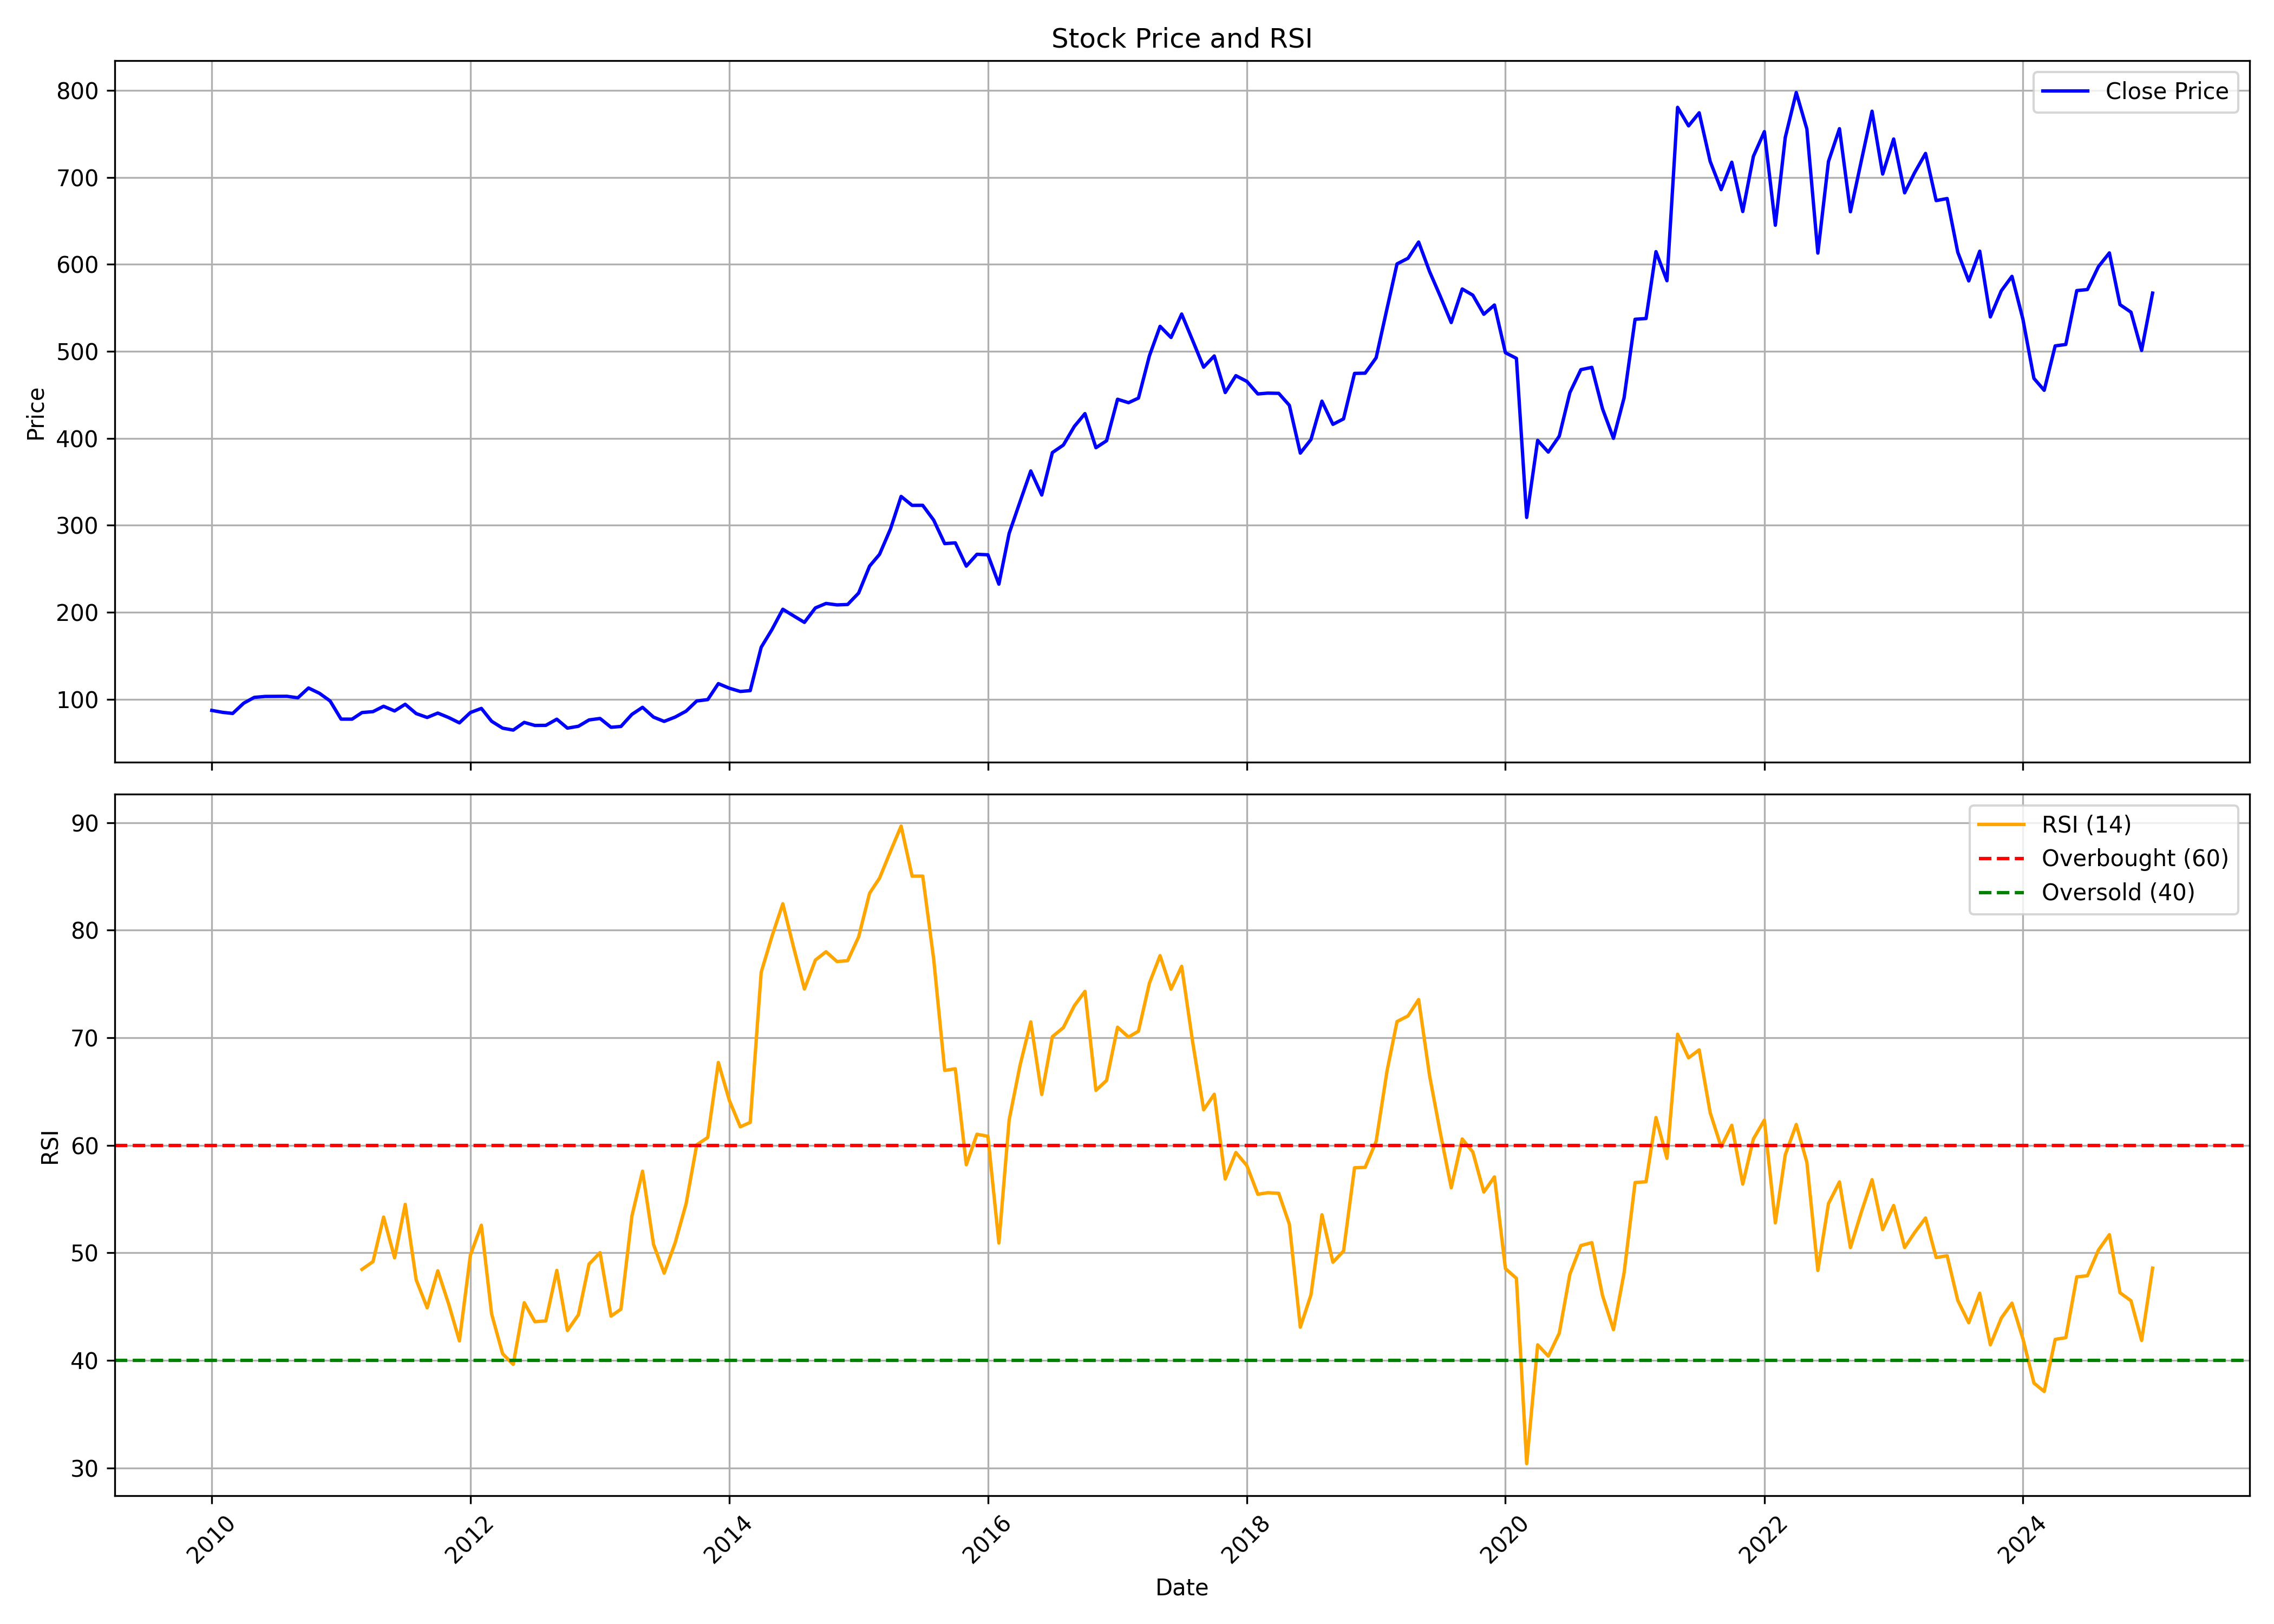

The data file committed next to this chart (first rows):
, date, symbol, open, high, low, close, volume, rsi
0, 2010-01-01, UPL, 98.03, 103.4, 86.09, 87.15, 23668856, 
1, 2010-02-01, UPL, 88.55, 90.21, 83.59, 84.91, 19373983, 
2, 2010-03-01, UPL, 84.91, 94.67, 81.88, 83.67, 24229121, 
3, 2010-04-01, UPL, 84.12, 96.63, 79.94, 95.45, 51159658, 
4, 2010-05-01, UPL, 94.78, 104, 88.72, 102.2, 54485558, 
5, 2010-06-01, UPL, 103, 111.9, 97.08, 103.2, 75541448, 
6, 2010-07-01, UPL, 102.9, 109, 96.77, 103.3, 50545171, 
7, 2010-08-01, UPL, 106.2, 112.3, 100.5, 103.4, 42467310, 
8, 2010-09-01, UPL, 105.1, 111.2, 101.2, 101.7, 25924540, 
9, 2010-10-01, UPL, 102.1, 124.5, 102, 112.9, 80927668, 
10, 2010-11-01, UPL, 114.5, 122.7, 100.2, 106.8, 54157866, 
11, 2010-12-01, UPL, 106.5, 114.4, 85.71, 98.01, 65139711, 
12, 2011-01-01, UPL, 98.04, 99.59, 75.88, 77.13, 41256325, 
13, 2011-02-01, UPL, 77.38, 83.64, 70.89, 77.1, 43277610, 
14, 2011-03-01, UPL, 77.92, 87.27, 71.52, 84.69, 42212546, 48.45
15, 2011-04-01, UPL, 86.14, 92.79, 82.51, 85.74, 30987899, 49.18
16, 2011-05-01, UPL, 85.97, 97.07, 81.77, 91.92, 35043839, 53.32
17, 2011-06-01, UPL, 92.37, 94.32, 79.62, 86.53, 24634058, 49.53
18, 2011-07-01, UPL, 87.67, 95.12, 83.02, 94.21, 36935085, 54.49
19, 2011-08-01, UPL, 96.45, 98.55, 76.34, 83.51, 39090078, 47.48
20, 2011-09-01, UPL, 83.51, 89.83, 78.35, 79.03, 31407918, 44.88
21, 2011-10-01, UPL, 79.03, 87.18, 70.34, 84.09, 33231178, 48.32
22, 2011-11-01, UPL, 84.09, 88.96, 68.88, 78.89, 25930062, 45.2
23, 2011-12-01, UPL, 80.3, 82.36, 71.03, 72.84, 34053619, 41.8
24, 2012-01-01, UPL, 73.15, 88.07, 72.58, 84.72, 30587518, 49.77
25, 2012-02-01, UPL, 86.15, 97.77, 81.16, 89.45, 41485557, 52.56
26, 2012-03-01, UPL, 88.96, 90.11, 71.89, 74.67, 71836575, 44.3
27, 2012-04-01, UPL, 74.62, 78.49, 61.99, 66.75, 60866109, 40.61
28, 2012-05-01, UPL, 67.66, 75.94, 63.96, 64.54, 56210815, 39.62
29, 2012-06-01, UPL, 64.75, 75.03, 60.67, 73.37, 36545472, 45.35
30, 2012-07-01, UPL, 73.84, 75.59, 68.07, 69.88, 26538715, 43.59
31, 2012-08-01, UPL, 70.46, 72.21, 62.44, 69.99, 24216053, 43.67
32, 2012-09-01, UPL, 70.78, 78.59, 69.4, 77.04, 21273814, 48.36
33, 2012-10-01, UPL, 77.57, 79, 63.32, 66.77, 31564301, 42.77
34, 2012-11-01, UPL, 66.77, 71.19, 59.42, 68.93, 76552656, 44.23
35, 2012-12-01, UPL, 69.64, 77.51, 69.64, 76.19, 63929929, 48.95
36, 2013-01-01, UPL, 76.51, 84.38, 75.05, 77.89, 71851034, 50.01
37, 2013-02-01, UPL, 77.98, 79.44, 66.97, 67.76, 38901830, 44.1
38, 2013-03-01, UPL, 68.2, 76.04, 64.95, 68.7, 50313550, 44.75
39, 2013-04-01, UPL, 69.08, 83.68, 68.73, 82.6, 42067274, 53.41
40, 2013-05-01, UPL, 82.6, 94.18, 82.22, 90.7, 72495097, 57.59
41, 2013-06-01, UPL, 90.26, 98.02, 73.97, 79.44, 59334506, 50.78
42, 2013-07-01, UPL, 79.44, 88.07, 73.73, 74.52, 63166352, 48.1
43, 2013-08-01, UPL, 75.14, 91.17, 72.05, 79.49, 119933856, 50.92
44, 2013-09-01, UPL, 79.49, 87.42, 77.5, 86.32, 55827533, 54.56
45, 2013-10-01, UPL, 86.11, 98.32, 84.47, 98.03, 55720282, 60.04
46, 2013-11-01, UPL, 97.73, 104.6, 92.69, 99.58, 36711088, 60.72
47, 2013-12-01, UPL, 99.99, 119.4, 96, 118, 63201578, 67.69
48, 2014-01-01, UPL, 118, 129.7, 106.2, 112.7, 68388470, 64.17
49, 2014-02-01, UPL, 112.1, 118.7, 105.2, 108.9, 36633185, 61.71
50, 2014-03-01, UPL, 109.1, 116.1, 107, 109.9, 46291540, 62.12
51, 2014-04-01, UPL, 110.5, 170.4, 109.6, 159.8, 143901025, 76.09
52, 2014-05-01, UPL, 159.8, 191.9, 157, 179.8, 124224006, 79.38
53, 2014-06-01, UPL, 179.8, 205.5, 170.2, 203.5, 60164120, 82.45
54, 2014-07-01, UPL, 202.1, 214.1, 182.3, 196, 68717748, 78.46
55, 2014-08-01, UPL, 192.2, 205.8, 177.1, 188.4, 47311104, 74.52
56, 2014-09-01, UPL, 192.3, 234.3, 192.1, 205, 53567333, 77.22
57, 2014-10-01, UPL, 203.9, 214.6, 189.1, 210.1, 34428470, 77.99
58, 2014-11-01, UPL, 210.4, 223.1, 197.2, 208.5, 45496729, 77.08
59, 2014-12-01, UPL, 209.1, 211.3, 180.5, 208.9, 56233664, 77.16
... 121 more rows
